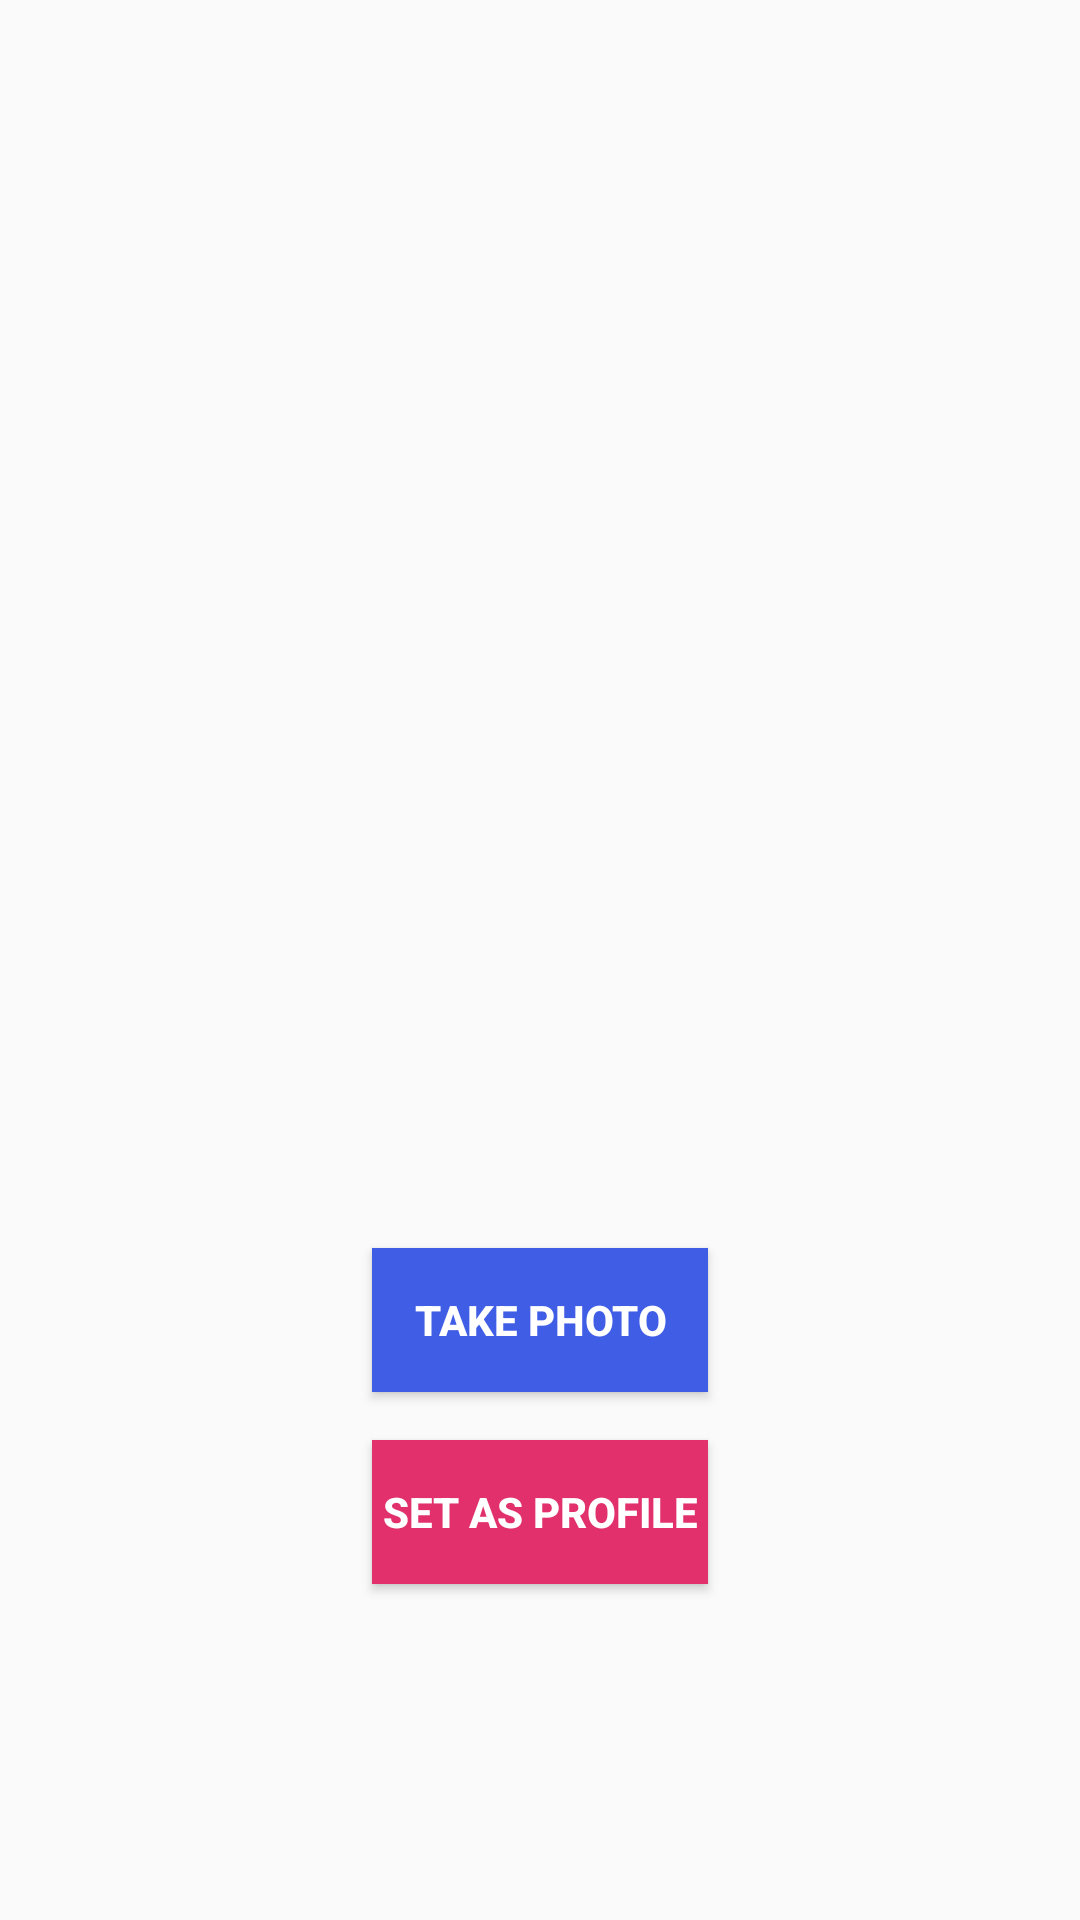

Layout XML and referenced resources for this Android screen:
<!-- AndroidManifest.xml: application theme statusBarStyle -->
<!-- res/layout/activity_profile_settings.xml -->
<?xml version="1.0" encoding="utf-8"?>
<android.support.constraint.ConstraintLayout xmlns:android="http://schemas.android.com/apk/res/android"
    xmlns:app="http://schemas.android.com/apk/res-auto"
    xmlns:tools="http://schemas.android.com/tools"
    android:layout_width="match_parent"
    android:layout_height="match_parent"
    tools:context=".ProfileSettingsActivity">

    <Button
        android:id="@+id/btSetImage"
        android:layout_width="0dp"
        android:layout_height="wrap_content"
        android:layout_marginStart="124dp"
        android:layout_marginLeft="124dp"
        android:layout_marginTop="16dp"
        android:layout_marginEnd="124dp"
        android:layout_marginRight="124dp"
        android:text="@string/set_profile"
        app:layout_constraintEnd_toEndOf="parent"
        app:layout_constraintHorizontal_bias="0.0"
        app:layout_constraintStart_toStartOf="parent"
        app:layout_constraintTop_toBottomOf="@+id/btCamera"
        android:textColor="#FFFFFF"
        android:textStyle="bold"
        android:background="@color/instaPink" />

    <Button
        android:id="@+id/btCamera"
        android:layout_width="0dp"
        android:layout_height="wrap_content"
        android:layout_marginStart="124dp"
        android:layout_marginLeft="124dp"
        android:layout_marginTop="16dp"
        android:layout_marginEnd="124dp"
        android:layout_marginRight="124dp"
        android:background="@color/instaBlue"
        android:text="Take Photo"
        android:textColor="#FFFFFF"
        android:textStyle="bold"
        app:layout_constraintEnd_toEndOf="parent"
        app:layout_constraintHorizontal_bias="0.0"
        app:layout_constraintStart_toStartOf="parent"
        app:layout_constraintTop_toBottomOf="@+id/ivProfileImage" />

    <ImageView
        android:id="@+id/ivProfileImage"
        android:layout_width="0dp"
        android:layout_height="0dp"
        android:layout_marginStart="4dp"
        android:layout_marginLeft="4dp"
        android:layout_marginTop="48dp"
        android:layout_marginEnd="4dp"
        android:layout_marginRight="4dp"
        android:background="@android:color/transparent"
        app:layout_constraintDimensionRatio="w, 1:1"
        app:layout_constraintEnd_toEndOf="parent"
        app:layout_constraintStart_toStartOf="parent"
        app:layout_constraintTop_toTopOf="parent" />

    <ProgressBar
        android:id="@+id/progressBar"
        style="?android:attr/progressBarStyle"
        android:layout_width="wrap_content"
        android:layout_height="wrap_content"
        android:layout_marginBottom="8dp"
        android:background="@android:color/transparent"
        android:visibility="invisible"
        app:layout_constraintBottom_toBottomOf="parent"
        app:layout_constraintEnd_toEndOf="parent"
        app:layout_constraintStart_toStartOf="parent"
        android:indeterminateTintMode="src_in"/>

</android.support.constraint.ConstraintLayout>
<!-- resources referenced by this layout -->
<resources>
  <color name="instaBlue">#405DE6</color>
  <color name="instaPink">#E1306C</color>
  <string name="set_profile">Set as profile</string>
  <style name="statusBarStyle" parent="Theme.AppCompat.Light">
          <item name="android:statusBarColor">@color/light_gray</item>
          <item name="android:windowLightStatusBar">false</item>
      </style>
  <color name="light_gray">#8A231F20</color>
</resources>
